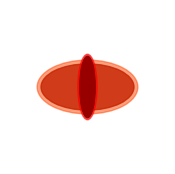

Reproduce this figure in Python. (Note: this script raises an exception after producing the figure.)
from matplotlib import pyplot as plt
from matplotlib.patches import Ellipse

# pdoc: format de la documentation
__docformat__ = "google"


def generate_eye_of_sauron_ellipses():
    # Configuration de l'image
    fig, ax = plt.subplots(
        figsize=(2, 2),
        dpi=300
    )
    ax.set_facecolor("none")  # Transparence pour le fond

    # Ellipse extérieure horizontale (mélange de rouge et noir)
    ellipse_outer = plt.matplotlib.patches.Ellipse(
        (0, 0),
        width=1.2,
        height=0.6,
        color="#8B0000",
        alpha=0.8,
        fill=True
    )
    ax.add_artist(ellipse_outer)

    ellipse_glow_outer = plt.matplotlib.patches.Ellipse(
        (0, 0),
        width=1.3,
        height=0.7,
        color="#FF4500",
        alpha=0.5,
        fill=True
    )
    ax.add_artist(ellipse_glow_outer)

    # Ellipse centrale noire et verticale
    ellipse_inner_black = plt.matplotlib.patches.Ellipse(
        (0, 0),
        width=0.2,
        height=0.8,
        color="black",
        fill=True
    )
    ax.add_artist(ellipse_inner_black)

    # Mélange des effets de lumière autour de l'ellipse centrale
    ellipse_inner_glow = plt.matplotlib.patches.Ellipse(
        (0, 0),
        width=0.25,
        height=0.85,
        color="#FF0000",
        alpha=0.6,
        fill=True
    )
    ax.add_artist(ellipse_inner_glow)

    # Suppression des axes pour un effet propre
    ax.set_xlim(-1, 1)
    ax.set_ylim(-1, 1)
    ax.axis('off')

    # Sauvegarde de l'image
    plt.savefig(
        "/Downloads/eye_of_sauron_final.png",
        transparent=True
    )
    plt.close()


generate_eye_of_sauron_ellipses()
"/Downloads/eye_of_sauron_final.png"
